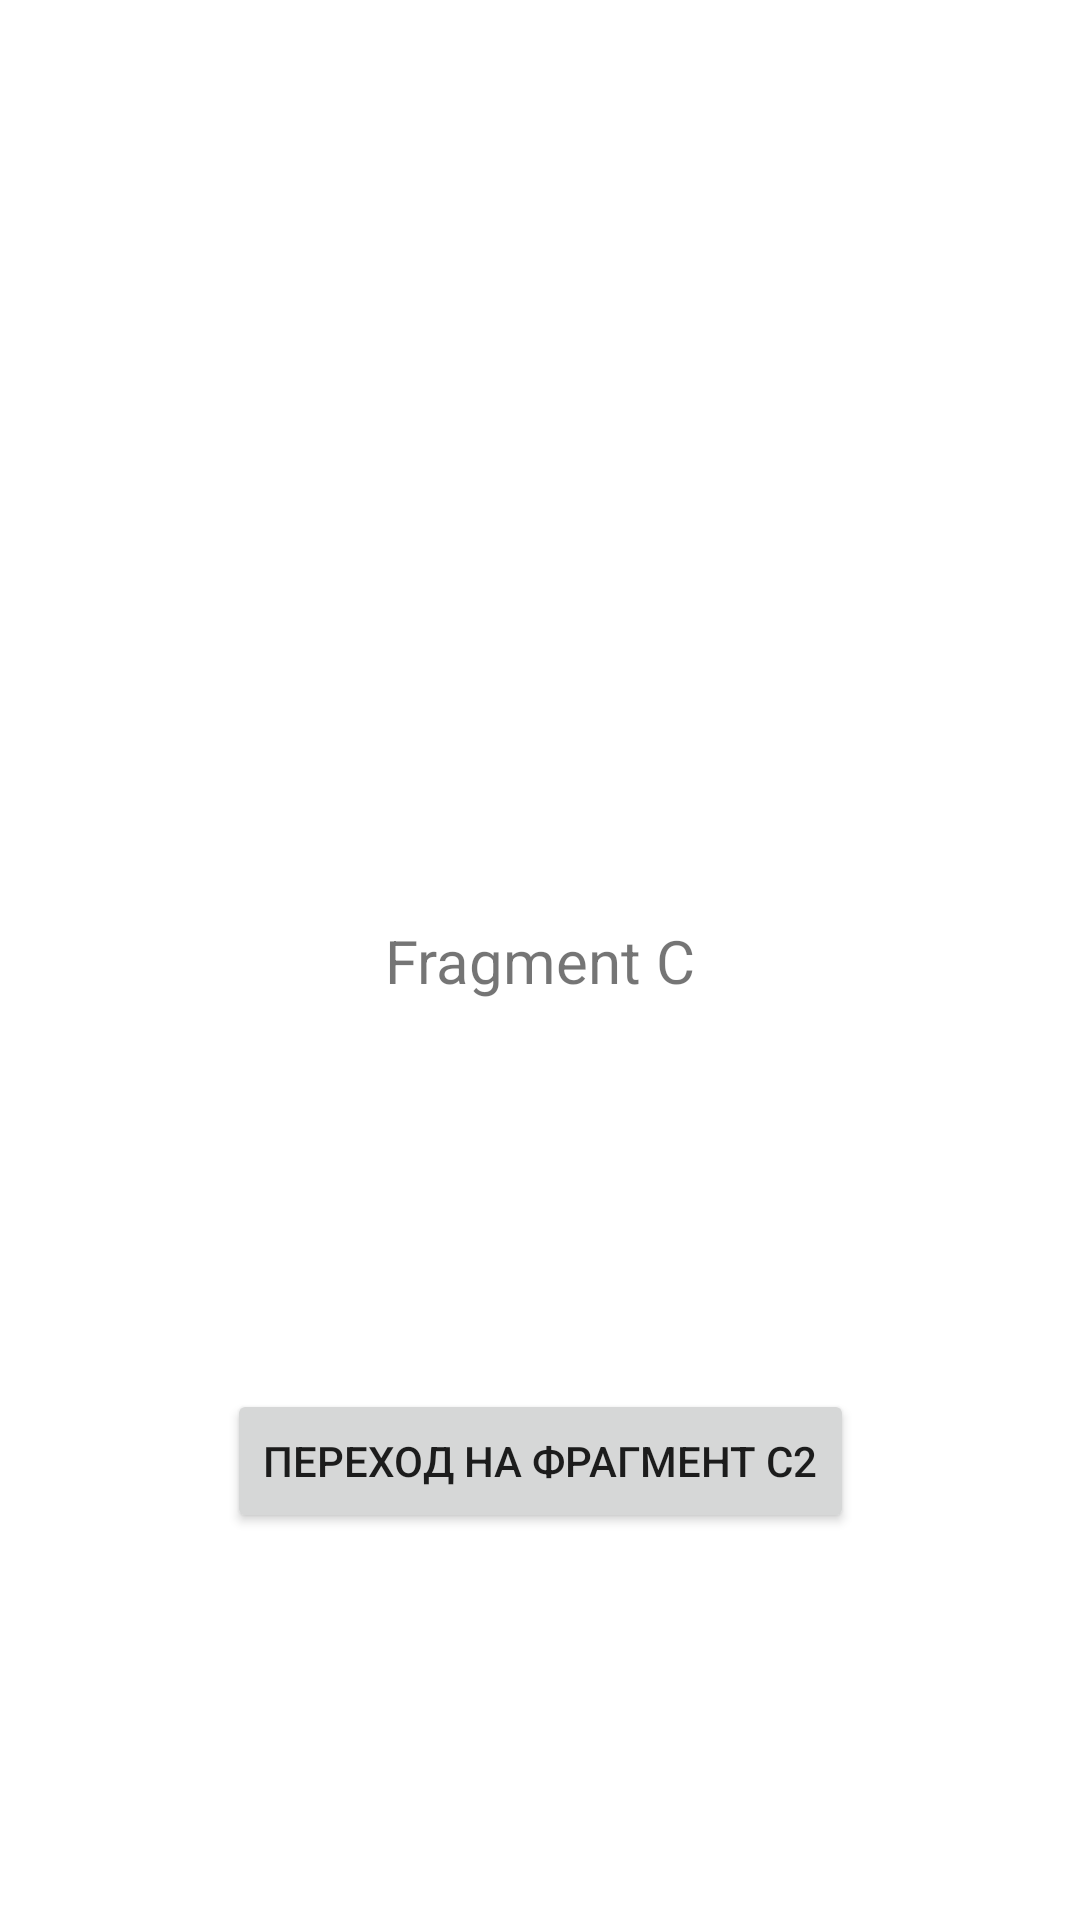

Here is an Android app screen rendered from its layout file. Give the layout XML and the strings, colors and styles it references.
<!-- AndroidManifest.xml: application theme Theme.MyApplication -->
<!-- res/layout/fragment_c.xml -->
<?xml version="1.0" encoding="utf-8"?>
<androidx.constraintlayout.widget.ConstraintLayout xmlns:android="http://schemas.android.com/apk/res/android"
    android:layout_width="match_parent"
    android:layout_height="match_parent"
    xmlns:app="http://schemas.android.com/apk/res-auto">

    <TextView
        android:id="@+id/textView"
        android:layout_width="wrap_content"
        android:layout_height="wrap_content"
        android:text="Fragment C"
        android:textSize="20sp"
        app:layout_constraintBottom_toBottomOf="parent"
        app:layout_constraintEnd_toEndOf="parent"
        app:layout_constraintStart_toStartOf="parent"
        app:layout_constraintTop_toTopOf="parent" />

    <Button
        android:id="@+id/button"
        android:layout_width="wrap_content"
        android:layout_height="wrap_content"
        android:text="Переход на фрагмент C2"
        app:layout_constraintBottom_toBottomOf="parent"
        app:layout_constraintEnd_toEndOf="parent"
        app:layout_constraintStart_toStartOf="parent"
        app:layout_constraintTop_toBottomOf="@+id/textView" />

</androidx.constraintlayout.widget.ConstraintLayout>
<!-- resources referenced by this layout -->
<resources>
  <style name="Theme.MyApplication" parent="Theme.MaterialComponents.DayNight.NoActionBar">
          
          <item name="colorPrimary">@color/purple_500</item>
          <item name="colorPrimaryVariant">@color/purple_700</item>
          <item name="colorOnPrimary">@color/white</item>
          
          <item name="colorSecondary">@color/teal_200</item>
          <item name="colorSecondaryVariant">@color/teal_700</item>
          <item name="colorOnSecondary">@color/black</item>
          
          <item name="android:windowNoTitle">true</item>
          <item name="android:windowFullscreen">true</item>
          
      </style>
  <color name="purple_500">#FF6200EE</color>
  <color name="purple_700">#FF3700B3</color>
  <color name="white">#FFFFFFFF</color>
  <color name="teal_200">#FF03DAC5</color>
  <color name="teal_700">#FF018786</color>
  <color name="black">#FF000000</color>
</resources>
